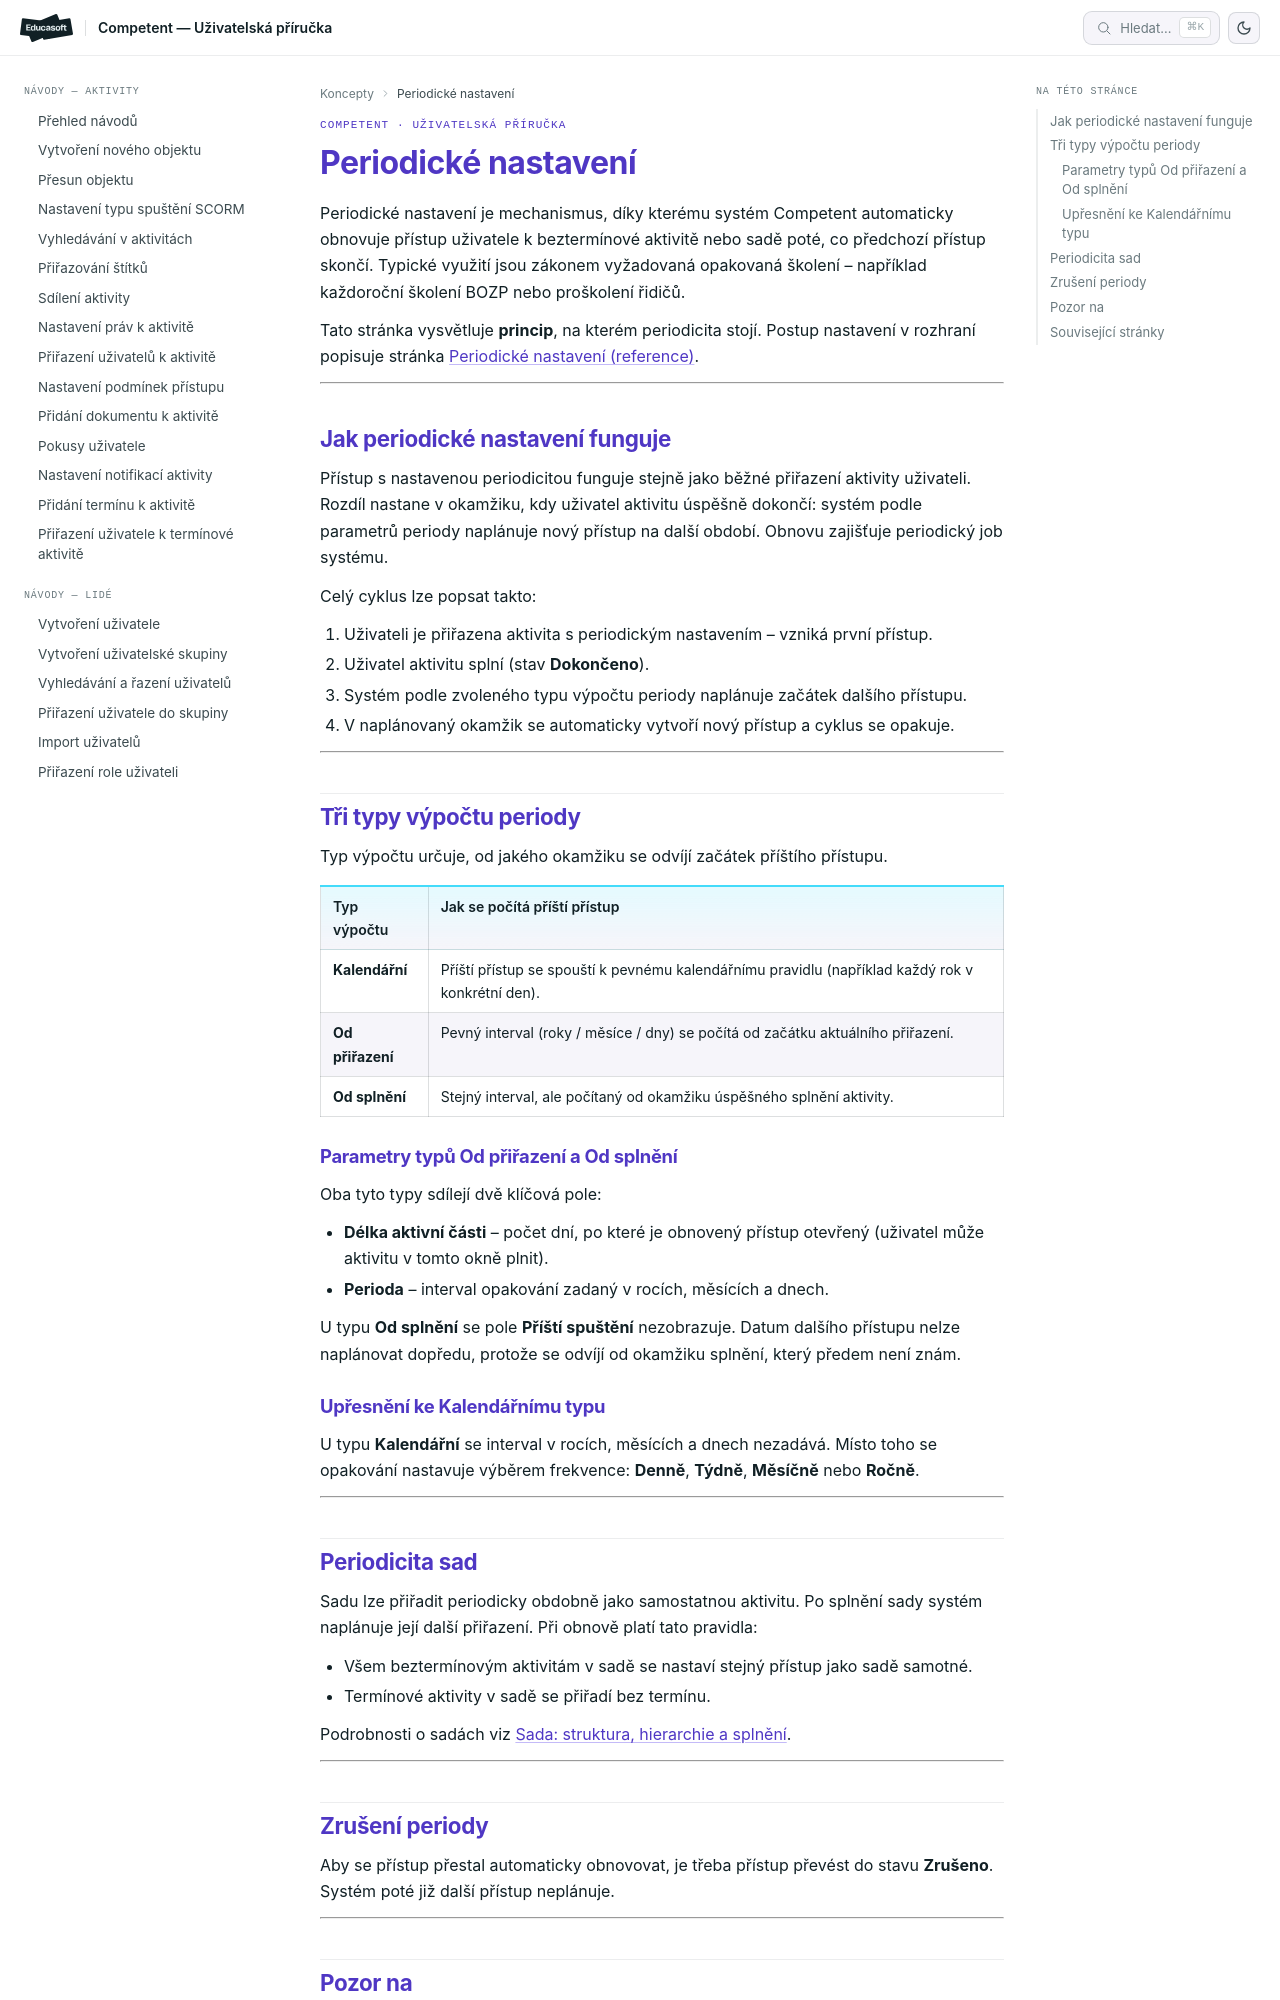

repository: EducasoftSolutions/competent-documentation · page: pro-administratory/concepts/periodicke-nastaveni/index.html · generator: mkdocs

# Periodické nastavení: princip a typy periody

Periodické nastavení je mechanismus, díky kterému systém Competent automaticky
obnovuje přístup uživatele k beztermínové aktivitě nebo sadě poté, co předchozí
přístup skončí. Typické využití jsou zákonem vyžadovaná opakovaná školení –
například každoroční školení BOZP nebo proškolení řidičů.

Tato stránka vysvětluje **princip**, na kterém periodicita stojí. Postup
nastavení v rozhraní popisuje stránka
[Periodické nastavení (reference)](../reference/periodicke-nastaveni.md).

---

## Jak periodické nastavení funguje

Přístup s nastavenou periodicitou funguje stejně jako běžné přiřazení aktivity
uživateli. Rozdíl nastane v okamžiku, kdy uživatel aktivitu úspěšně dokončí:
systém podle parametrů periody naplánuje nový přístup na další období. Obnovu
zajišťuje periodický job systému.

Celý cyklus lze popsat takto:

1. Uživateli je přiřazena aktivita s periodickým nastavením – vzniká první přístup.
2. Uživatel aktivitu splní (stav **Dokončeno**).
3. Systém podle zvoleného typu výpočtu periody naplánuje začátek dalšího přístupu.
4. V naplánovaný okamžik se automaticky vytvoří nový přístup a cyklus se opakuje.

---

## Tři typy výpočtu periody

Typ výpočtu určuje, od jakého okamžiku se odvíjí začátek příštího přístupu.

| Typ výpočtu | Jak se počítá příští přístup |
|-------------|------------------------------|
| **Kalendářní** | Příští přístup se spouští k pevnému kalendářnímu pravidlu (například každý rok v konkrétní den). |
| **Od přiřazení** | Pevný interval (roky / měsíce / dny) se počítá od začátku aktuálního přiřazení. |
| **Od splnění** | Stejný interval, ale počítaný od okamžiku úspěšného splnění aktivity. |

### Parametry typů Od přiřazení a Od splnění

Oba tyto typy sdílejí dvě klíčová pole:

- **Délka aktivní části** – počet dní, po které je obnovený přístup otevřený
  (uživatel může aktivitu v tomto okně plnit).
- **Perioda** – interval opakování zadaný v rocích, měsících a dnech.

U typu **Od splnění** se pole **Příští spuštění** nezobrazuje. Datum dalšího
přístupu nelze naplánovat dopředu, protože se odvíjí od okamžiku splnění,
který předem není znám.

### Upřesnění ke Kalendářnímu typu

U typu **Kalendářní** se interval v rocích, měsících a dnech nezadává. Místo
toho se opakování nastavuje výběrem frekvence: **Denně**, **Týdně**,
**Měsíčně** nebo **Ročně**.

---
